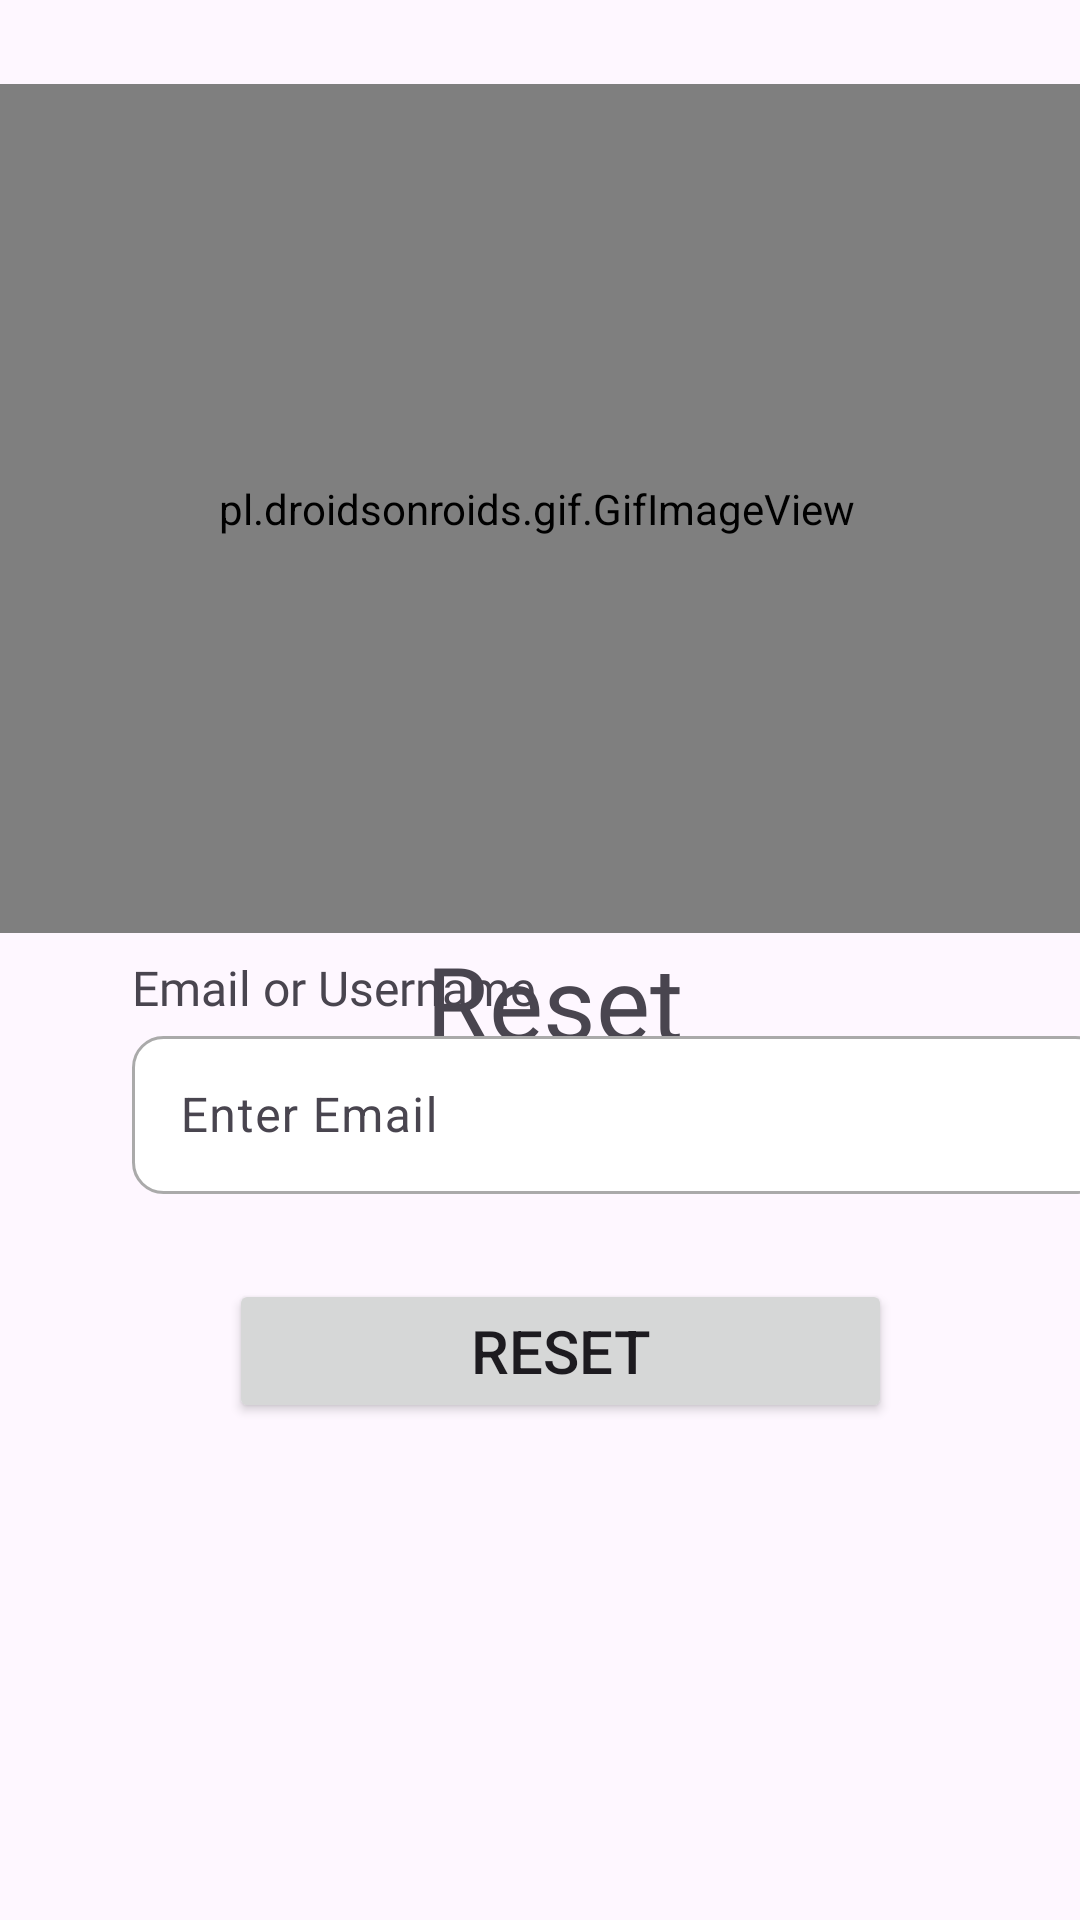

Layout XML and referenced resources for this Android screen:
<!-- AndroidManifest.xml: application theme Theme.Resell -->
<!-- res/layout/activity_forgot_password.xml -->
<?xml version="1.0" encoding="utf-8"?>
<androidx.constraintlayout.widget.ConstraintLayout xmlns:android="http://schemas.android.com/apk/res/android"
    xmlns:app="http://schemas.android.com/apk/res-auto"
    xmlns:tools="http://schemas.android.com/tools"
    android:layout_width="match_parent"
    android:layout_height="match_parent"
    tools:context=".ForgotPassword">

    <pl.droidsonroids.gif.GifImageView
        android:id="@+id/gifImageView"
        android:layout_width="374dp"
        android:layout_height="283dp"
        android:layout_marginTop="28dp"
        android:src="@drawable/forgot"
        app:layout_constraintEnd_toEndOf="parent"
        app:layout_constraintHorizontal_bias="0.602"
        app:layout_constraintStart_toStartOf="parent"
        app:layout_constraintTop_toTopOf="parent" />

    <TextView
        android:id="@+id/textView6"
        android:layout_width="225dp"
        android:layout_height="47dp"
        android:fontFamily="@font/calligraffitti"
        android:text="Reset Password"
        android:textAlignment="center"
        android:textSize="34sp"
        app:layout_constraintBottom_toTopOf="@+id/loginUser"
        app:layout_constraintEnd_toEndOf="parent"
        app:layout_constraintHorizontal_bias="0.537"
        app:layout_constraintStart_toStartOf="parent"
        app:layout_constraintTop_toBottomOf="@+id/gifImageView"
        app:layout_constraintVertical_bias="0.0" />

    <TextView
        android:id="@+id/TEXT111"
        android:layout_width="wrap_content"
        android:layout_height="wrap_content"
        android:layout_marginStart="44dp"
        android:layout_marginBottom="300dp"
        android:fontFamily="@font/almarai_extrabold"
        android:text="Email or Username"
        android:textSize="16sp"
        app:layout_constraintBottom_toBottomOf="parent"
        app:layout_constraintStart_toStartOf="parent" />

    <com.google.android.material.textfield.TextInputLayout
        android:id="@+id/loginUser"
        android:layout_width="325dp"
        android:layout_height="58dp"
        android:hint="Enter Email"
        app:layout_constraintEnd_toEndOf="@+id/TEXT111"
        app:layout_constraintHorizontal_bias="0.0"
        app:layout_constraintStart_toStartOf="@+id/TEXT111"
        app:layout_constraintTop_toBottomOf="@+id/TEXT111">


        <com.google.android.material.textfield.TextInputEditText
            android:id="@+id/forgotEmail"
            android:layout_width="match_parent"
            android:layout_height="match_parent"
            android:background="@drawable/custom_input"
            android:drawableStart="@drawable/baseline_person_24"
            android:drawablePadding="12dp"
            android:ems="15"
            android:inputType="text"
            android:textColorHint="@color/design_default_color_primary" />
    </com.google.android.material.textfield.TextInputLayout>

    <Button
        android:id="@+id/resetBtn"
        android:layout_width="221dp"
        android:layout_height="48dp"
        android:layout_marginBottom="128dp"
        android:text="Reset"
        android:textSize="20sp"
        app:layout_constraintBottom_toBottomOf="parent"
        app:layout_constraintEnd_toEndOf="parent"
        app:layout_constraintHorizontal_bias="0.548"
        app:layout_constraintStart_toStartOf="parent"
        app:layout_constraintTop_toBottomOf="@+id/loginUser"
        app:layout_constraintVertical_bias="0.428" />


</androidx.constraintlayout.widget.ConstraintLayout>
<!-- resources referenced by this layout -->
<resources>
  <!-- drawable custom_input (drawable) -->
  <?xml version="1.0" encoding="utf-8"?>
  <selector xmlns:android="http://schemas.android.com/apk/res/android">
      <item android:state_enabled="true" android:state_focused="true">
          <shape android:shape="rectangle">
              <solid android:color="@android:color/white"/>
              <corners android:radius="10dp"/>
              <stroke android:color="@color/design_default_color_on_primary" android:width="1dp"/>
          </shape>
      </item>
  
      <item android:state_enabled="true">
          <shape android:shape="rectangle">
              <solid android:color="@android:color/white"/>
              <corners android:radius="10dp"/>
              <stroke android:color="@android:color/darker_gray" android:width="1dp"/>
          </shape>
      </item>
  
  
  </selector>
  <!-- drawable forgot: gif bitmap (drawable, 353360 bytes) -->
  <style name="Theme.Resell" parent="Base.Theme.Resell" />
  <style name="Base.Theme.Resell" parent="Theme.Material3.DayNight.NoActionBar">
          <item name="colorPrimary">#000000</item>
          <item name="colorPrimaryVariant">#E7E7E7</item>
          
          
      </style>
</resources>
